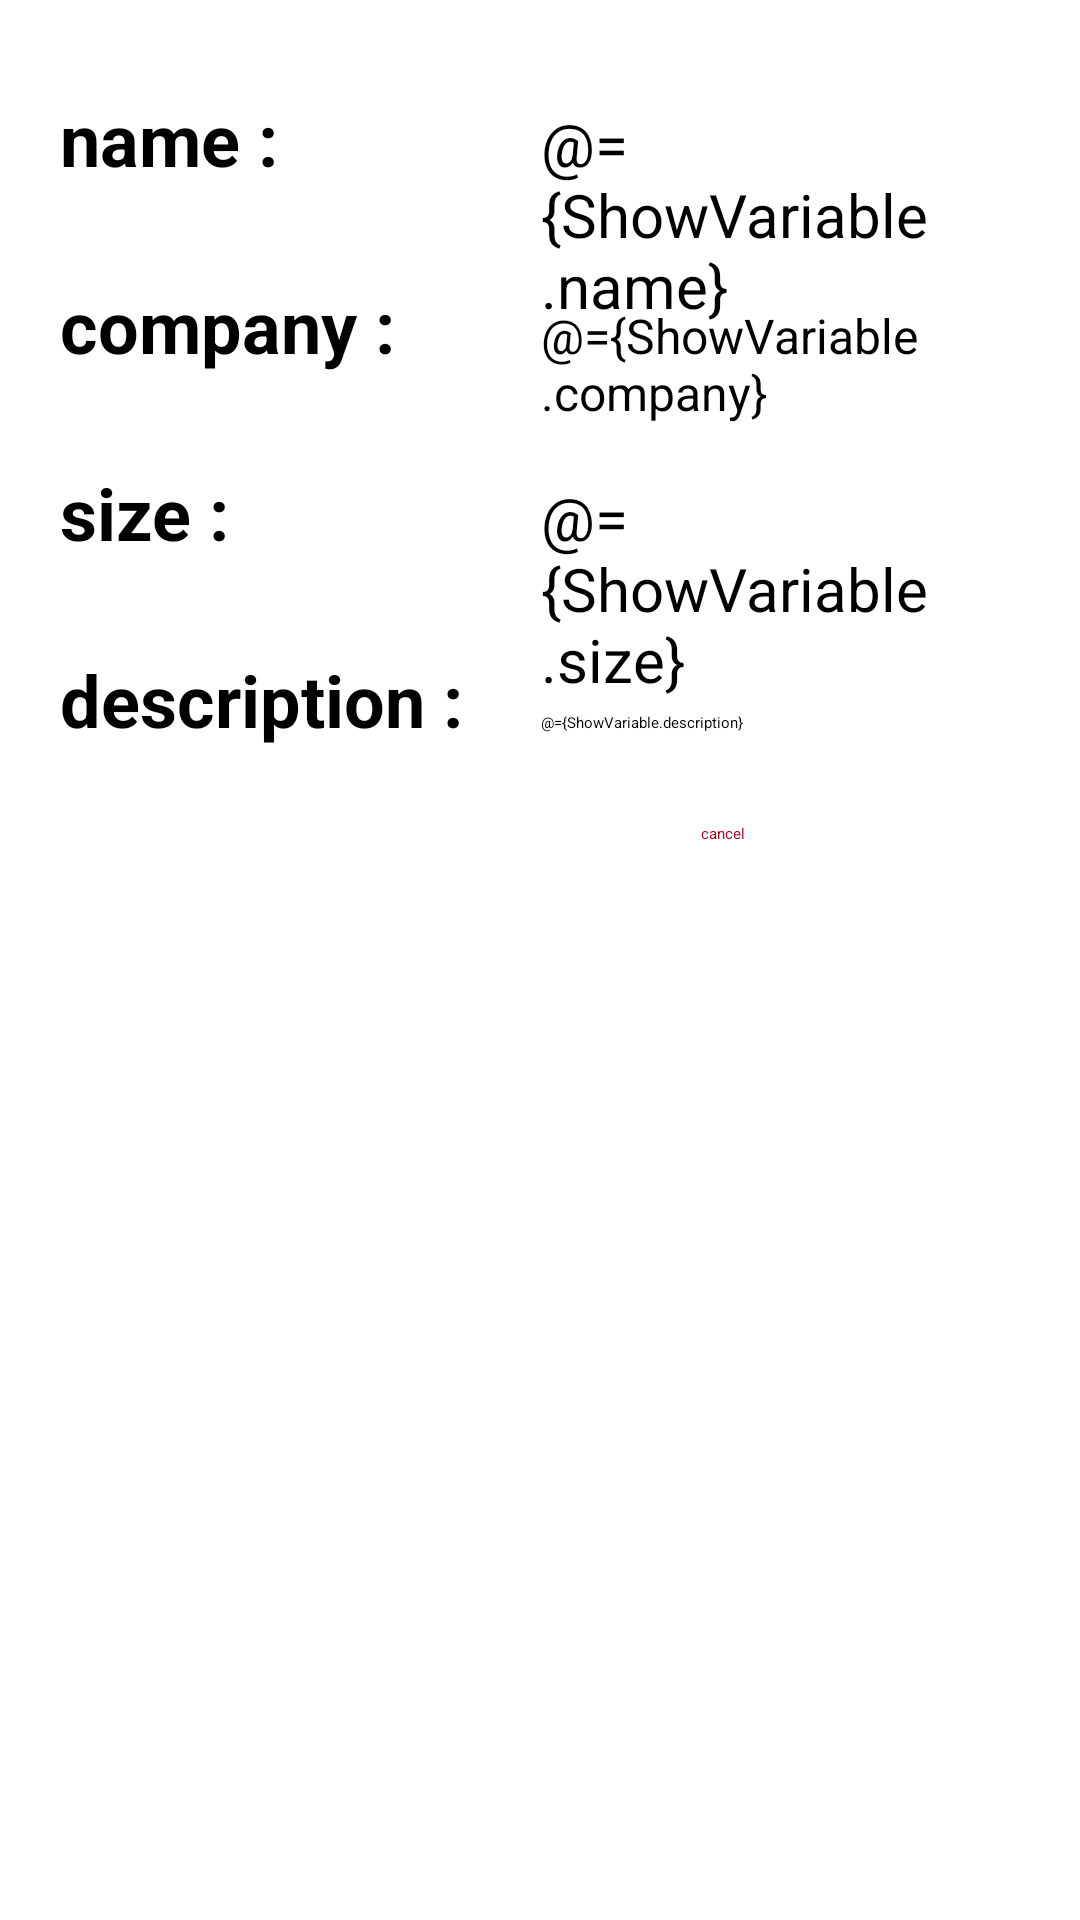

Produce the Android XML layout that renders to this screen, including the resource entries it uses.
<!-- AndroidManifest.xml: application theme Theme.ShoeStoreApp -->
<!-- res/layout/fragment_add_shoe.xml -->
<?xml version="1.0" encoding="utf-8"?>
<layout
    xmlns:android="http://schemas.android.com/apk/res/android"
    xmlns:tools="http://schemas.android.com/tools"
    xmlns:app="http://schemas.android.com/apk/res-auto">

    <data>
        <variable
            name="ShowVariable"
            type="com.example.shoestoreapp.ShoeViewModel" />
    </data>




<androidx.constraintlayout.widget.ConstraintLayout
    android:layout_width="match_parent"
    android:layout_height="match_parent"
    tools:context=".add_shoe">

    <TextView
        android:id="@+id/textView8"
        style="@style/login_text_view"
        android:layout_width="wrap_content"
        android:layout_height="wrap_content"
        android:layout_marginStart="20dp"
        android:layout_marginTop="30dp"
        android:text="size : "
        app:layout_constraintStart_toStartOf="parent"
        app:layout_constraintTop_toBottomOf="@+id/textView6" />

    <TextView
        android:id="@+id/textView6"
        style="@style/login_text_view"
        android:layout_width="wrap_content"
        android:layout_height="wrap_content"
        android:layout_marginStart="20dp"
        android:layout_marginTop="30dp"
        android:text="company : "
        app:layout_constraintStart_toStartOf="parent"
        app:layout_constraintTop_toBottomOf="@+id/textView7" />

    <TextView
        android:id="@+id/textView7"
        style="@style/login_text_view"
        android:layout_width="wrap_content"
        android:layout_height="wrap_content"
        android:layout_marginStart="20dp"
        android:layout_marginTop="30dp"
        android:text="name : "
        app:layout_constraintStart_toStartOf="parent"
        app:layout_constraintTop_toTopOf="parent" />

    <TextView
        android:id="@+id/textView9"
        style="@style/login_text_view"
        android:layout_width="wrap_content"
        android:layout_height="wrap_content"
        android:layout_marginStart="20dp"
        android:layout_marginTop="30dp"
        android:text="description : "
        app:layout_constraintStart_toStartOf="parent"
        app:layout_constraintTop_toBottomOf="@+id/textView8" />

    <EditText
        android:id="@+id/tx_field_name"
        android:layout_width="0dp"
        android:layout_height="wrap_content"
        android:layout_marginStart="20dp"
        android:layout_marginEnd="30dp"
        android:textSize="20sp"
        android:text="@={ShowVariable.name}"
        app:layout_constraintBaseline_toBaselineOf="@+id/textView7"
        app:layout_constraintEnd_toEndOf="parent"
        app:layout_constraintStart_toEndOf="@+id/textView9" />

    <EditText
        android:id="@+id/tx_field_company"
        android:layout_width="0dp"
        android:layout_height="wrap_content"
        android:layout_marginStart="20dp"
        android:layout_marginEnd="30dp"
        android:textSize="16sp"
        android:text="@={ShowVariable.company}"
        app:layout_constraintBaseline_toBaselineOf="@+id/textView6"
        app:layout_constraintBottom_toTopOf="@+id/tx_field_size"
        app:layout_constraintEnd_toEndOf="parent"
        app:layout_constraintStart_toEndOf="@+id/textView9"
        app:layout_constraintTop_toBottomOf="@+id/tx_field_name" />

    <EditText
        android:id="@+id/tx_field_size"
        android:layout_width="0dp"
        android:layout_height="wrap_content"
        android:layout_marginStart="20dp"
        android:layout_marginEnd="30dp"
        android:textSize="20sp"
        android:text="@={ShowVariable.size}"
        app:layout_constraintBaseline_toBaselineOf="@+id/textView8"
        app:layout_constraintEnd_toEndOf="parent"
        app:layout_constraintStart_toEndOf="@+id/textView9" />

    <EditText
        android:id="@+id/tx_field_description"
        android:layout_width="0dp"
        android:layout_height="wrap_content"
        android:layout_marginStart="20dp"
        android:layout_marginEnd="30dp"
        android:text="@={ShowVariable.description}"
        app:layout_constraintBaseline_toBaselineOf="@+id/textView9"
        app:layout_constraintEnd_toEndOf="parent"
        app:layout_constraintStart_toEndOf="@+id/textView9" />

    <Button
        android:id="@+id/btn_save"
        style="@style/button_login"
        android:layout_width="wrap_content"
        android:layout_height="wrap_content"
        android:layout_marginTop="30dp"
        android:text="save"
        android:onClick="@{()-> ShowVariable.add_arguments()}"
        app:layout_constraintEnd_toStartOf="@+id/btn_cancel"
        app:layout_constraintHorizontal_bias="0.5"
        app:layout_constraintStart_toStartOf="parent"
        app:layout_constraintTop_toBottomOf="@+id/tx_field_description" />

    <Button
        android:id="@+id/btn_cancel"
        style="@style/button_login"
        android:layout_width="wrap_content"
        android:layout_height="wrap_content"
        android:layout_marginTop="30dp"
        android:text="cancel"
        android:textColor="@color/design_default_color_error"
        app:layout_constraintEnd_toEndOf="parent"
        app:layout_constraintHorizontal_bias="0.5"
        app:layout_constraintStart_toEndOf="@+id/btn_save"
        app:layout_constraintTop_toBottomOf="@+id/tx_field_description" />

</androidx.constraintlayout.widget.ConstraintLayout>
</layout>
<!-- resources referenced by this layout -->
<resources>
  <style name="button_login" parent="login_text_view">
          <item name="android:backgroundTint">@color/black</item>
          <item name="android:textColor">@color/white</item>
      </style>
  <style name="login_text_view">
          <item name="android:textColor">@color/black</item>
          <item name="android:textSize">24sp</item>
          <item name="android:textStyle">bold</item>
      </style>
  <!-- not gathered from this repository: default colours our renderer supplied (Android Studio template values) -->
  <color name="black">#FF000000</color>
  <color name="white">#FFFFFFFF</color>
</resources>
